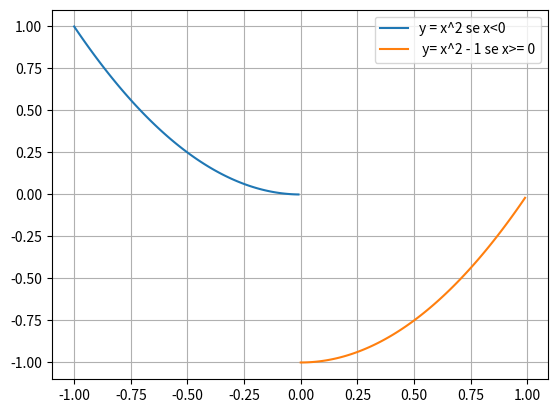

The matplotlib source for this figure:
import numpy as n
import matplotlib.pyplot as plt

x1 = n.arange(-1,0,0.01)
x2 = n.arange(0,1,0.01)
y1 = x1**2
y2 = x2**2 - 1 

    
plt.plot(x1,y1,x2,y2)
plt.grid(True)
plt.legend(('y = x^2 se x<0',' y= x^2 - 1 se x>= 0'),loc = 0)

plt.show()